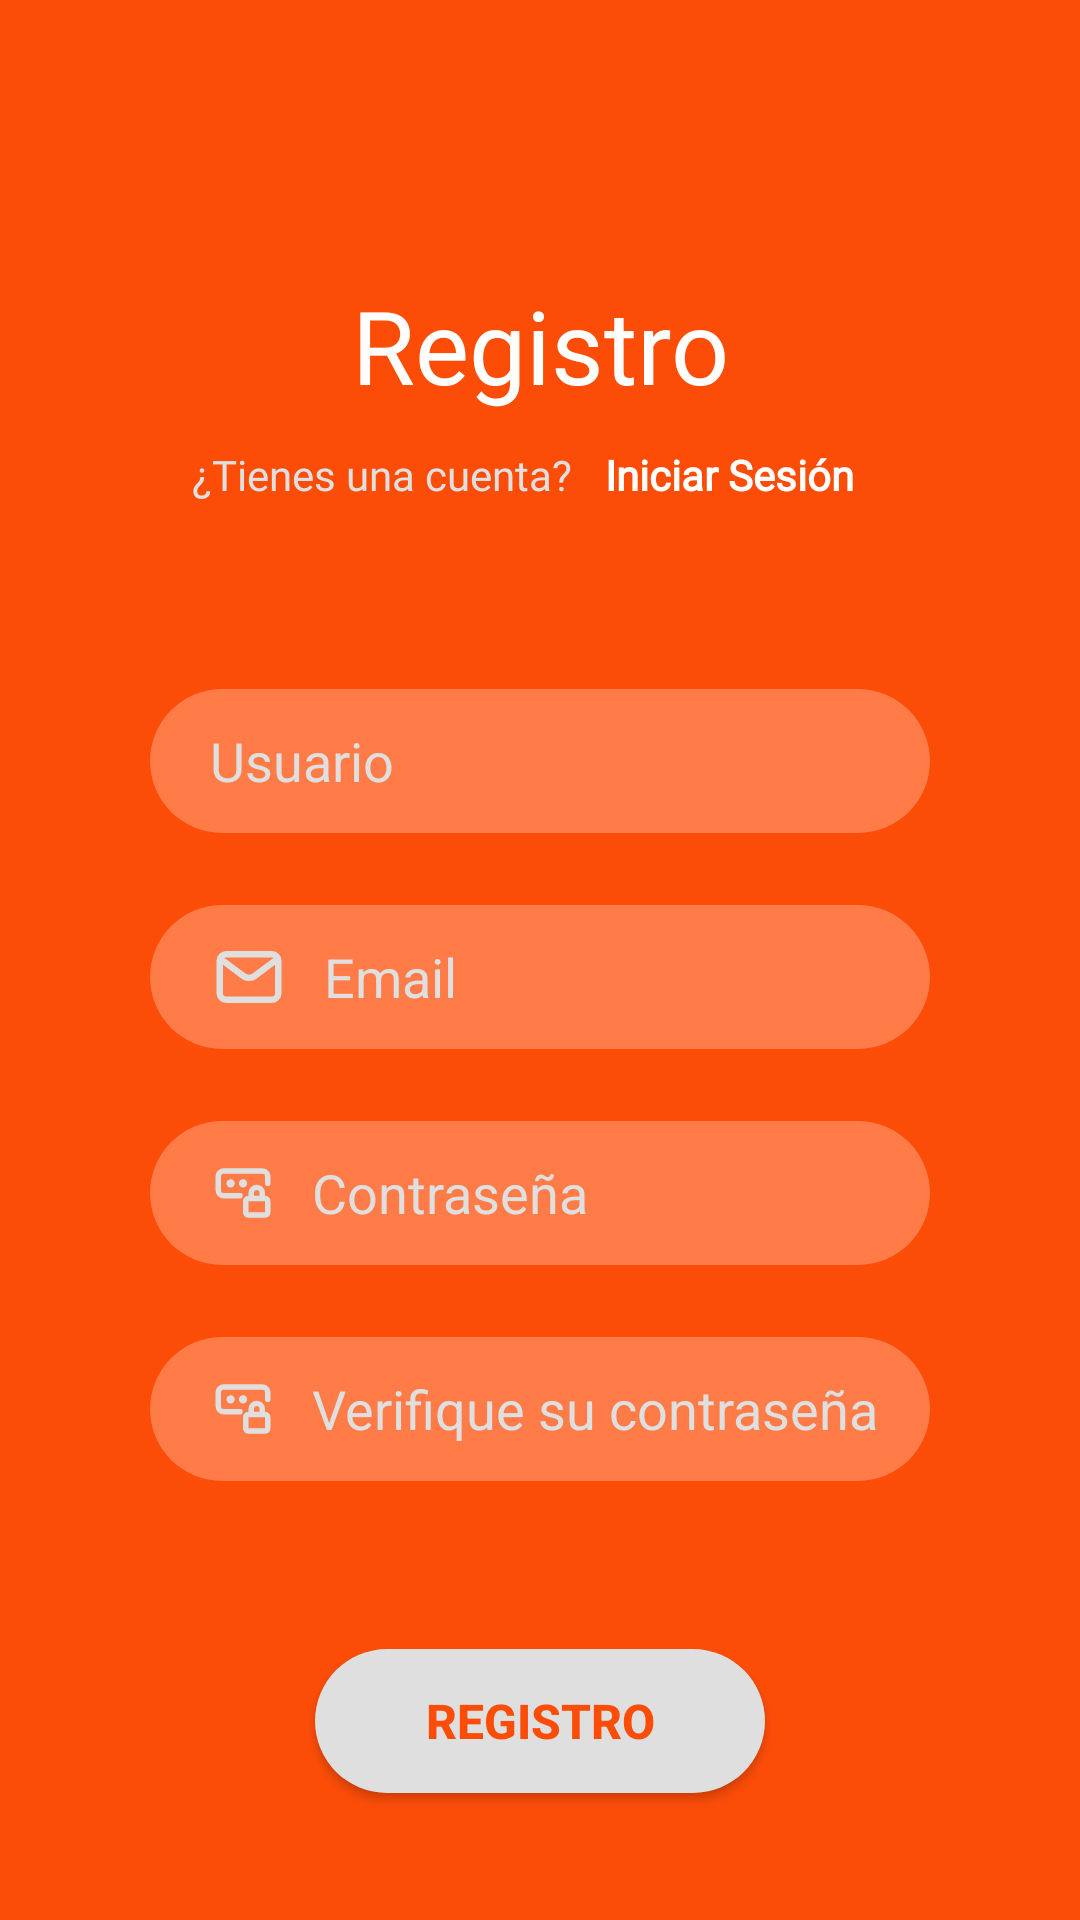

Layout XML and referenced resources for this Android screen:
<!-- AndroidManifest.xml: activity theme Theme.Design.NoActionBar -->
<!-- res/layout/activity_signup.xml -->
<?xml version="1.0" encoding="utf-8"?>
<androidx.constraintlayout.widget.ConstraintLayout xmlns:android="http://schemas.android.com/apk/res/android"
    xmlns:app="http://schemas.android.com/apk/res-auto"
    xmlns:tools="http://schemas.android.com/tools"
    android:layout_width="match_parent"
    android:layout_height="match_parent"
    android:background="@color/orange"
    tools:context=".SignupActivity">

    <LinearLayout
        android:id="@+id/linearLayout3"
        android:layout_width="match_parent"
        android:layout_height="match_parent"
        android:gravity="center"
        android:orientation="vertical"
        android:paddingLeft="50dp"
        android:paddingRight="50dp"
        android:paddingTop="50dp">

        <TextView
            android:id="@+id/signup_title"
            android:layout_width="match_parent"
            android:layout_height="wrap_content"
            android:fontFamily="@font/visby_font"
            android:gravity="center"
            android:text="@string/user_register"
            android:textColor="@color/white"
            android:textSize="34sp" />

        <Space
            android:layout_width="match_parent"
            android:layout_height="11dp" />

        <LinearLayout
            android:layout_width="match_parent"
            android:layout_height="30dp"
            android:orientation="horizontal">

            <TextView
                android:id="@+id/signup_no_account_text"
                android:layout_width="wrap_content"
                android:layout_height="wrap_content"
                android:layout_weight="1"
                android:fontFamily="@font/regular_font"
                android:gravity="end"
                android:paddingEnd="11dp"
                android:text="@string/user_have_account"
                android:textColor="@color/sub_minimal" />

            <TextView
                android:id="@+id/signup_go_login"
                android:layout_width="wrap_content"
                android:layout_height="wrap_content"
                android:layout_weight="1"
                android:fontFamily="@font/regular_font"
                android:linksClickable="true"
                android:paddingEnd="11dp"
                android:text="@string/user_login_action_lower"
                android:textColor="@color/white"
                android:textStyle="bold" />

        </LinearLayout>

        <Space
            android:layout_width="match_parent"
            android:layout_height="51dp" />

        <EditText
            android:id="@+id/signup_input_user"
            android:layout_width="match_parent"
            android:layout_height="wrap_content"
            android:autofillHints="text"
            android:background="@drawable/rounded_soft_orange_item_ui"
            android:drawableStart="@drawable/login_profile_icon"
            android:drawablePadding="12dp"
            android:drawableTint="@color/sub_minimal"
            android:ems="10"
            android:hint="@string/user_user"
            android:inputType="textEmailAddress"
            android:minHeight="48dp"
            android:paddingStart="20dp"
            android:textColor="@color/white"
            android:textColorHint="@color/sub_minimal"
            app:backgroundTint="@color/soft_orange" />

        <Space
            android:layout_width="match_parent"
            android:layout_height="24dp" />

        <EditText
            android:id="@+id/signup_input_email"
            android:layout_width="match_parent"
            android:layout_height="wrap_content"
            android:background="@drawable/rounded_soft_orange_item_ui"
            android:drawablePadding="12dp"
            android:drawableStart="@drawable/svg_email"
            android:drawableTint="@color/sub_minimal"
            android:ems="10"
            android:hint="@string/user_email"
            android:inputType="textPersonName"
            android:minHeight="48dp"
            android:paddingStart="20dp"
            android:textColor="@color/white"
            android:textColorHint="@color/sub_minimal"
            app:backgroundTint="@color/soft_orange" />

        <Space
            android:layout_width="match_parent"
            android:layout_height="24dp" />

        <EditText
            android:id="@+id/signup_input_password"
            android:layout_width="match_parent"
            android:layout_height="wrap_content"
            android:autofillHints="text"
            android:background="@drawable/rounded_soft_orange_item_ui"
            android:drawableStart="@drawable/svg_password"
            android:drawablePadding="12dp"
            android:drawableTint="@color/sub_minimal"
            android:ems="10"
            android:hint="@string/user_password"
            android:inputType="textPassword"
            android:minHeight="48dp"
            android:paddingStart="20dp"
            android:textColor="@color/white"
            android:textColorHint="@color/sub_minimal"
            app:backgroundTint="@color/soft_orange" />

        <Space
            android:layout_width="match_parent"
            android:layout_height="24dp" />

        <EditText
            android:id="@+id/signup_input_confirm_password"
            android:layout_width="match_parent"
            android:layout_height="wrap_content"
            android:autofillHints="text"
            android:background="@drawable/rounded_soft_orange_item_ui"
            android:drawableStart="@drawable/svg_password"
            android:drawablePadding="12dp"
            android:drawableTint="@color/sub_minimal"
            android:ems="10"
            android:hint="@string/user_verify_password"
            android:inputType="textPassword"
            android:minHeight="48dp"
            android:paddingStart="20dp"
            android:textColor="@color/white"
            android:textColorHint="@color/sub_minimal"
            app:backgroundTint="@color/soft_orange" />

        <Space
            android:layout_width="309dp"
            android:layout_height="56dp" />

        <Button
            android:id="@+id/signup_btn_action"
            android:layout_width="150dp"
            android:layout_height="wrap_content"
            android:background="@drawable/rounded_white_item_ui"
            android:gravity="center"
            android:padding="10dp"
            android:text="@string/user_register_upper"
            android:textColor="@color/orange"
            android:textSize="16sp"
            android:textStyle="bold"
            app:backgroundTint="@color/sub_minimal" />

    </LinearLayout>

    <ImageButton
        android:id="@+id/signup_go_back"
        android:layout_width="48dp"
        android:layout_height="48dp"
        android:background="@drawable/rounded_orange_item_ui"
        android:contentDescription="@string/user_have_account"
        android:src="@drawable/svg_left_arrow"
        app:layout_constraintStart_toStartOf="parent"
        app:layout_constraintTop_toTopOf="parent" />


</androidx.constraintlayout.widget.ConstraintLayout>
<!-- resources referenced by this layout -->
<resources>
  <color name="orange">#FC4D08</color>
  <color name="soft_orange">#FF7B47</color>
  <color name="sub_minimal">#DFDFDF</color>
  <color name="white">#FFFFFFFF</color>
  <!-- drawable login_profile_icon (drawable) -->
  <?xml version="1.0" encoding="utf-8"?>
  <layer-list xmlns:android="http://schemas.android.com/apk/res/android">
      <item
          android:drawable="@drawable/svg_profile"
          android:width="18sp"
          android:height="18sp"
          />
  </layer-list>
  <!-- drawable rounded_orange_item_ui (drawable) -->
  <?xml version="1.0" encoding="utf-8"?>
  <shape xmlns:android="http://schemas.android.com/apk/res/android">
      <solid android:color="@color/orange" />
      <corners
          android:bottomLeftRadius="100dp"
          android:bottomRightRadius="100dp"
          android:topLeftRadius="100dp"
          android:topRightRadius="100dp" />
  </shape>
  <!-- drawable rounded_soft_orange_item_ui (drawable) -->
  <?xml version="1.0" encoding="utf-8"?>
  <shape xmlns:android="http://schemas.android.com/apk/res/android">
      <solid android:color="@color/soft_orange" />
      <corners
          android:bottomLeftRadius="100dp"
          android:bottomRightRadius="100dp"
          android:topLeftRadius="100dp"
          android:topRightRadius="100dp" />
  </shape>
  <!-- drawable rounded_white_item_ui (drawable) -->
  <?xml version="1.0" encoding="utf-8"?>
  <shape xmlns:android="http://schemas.android.com/apk/res/android">
      <solid android:color="@color/white" />
      <corners
          android:bottomLeftRadius="100dp"
          android:bottomRightRadius="100dp"
          android:topLeftRadius="100dp"
          android:topRightRadius="100dp" />
  </shape>
  <!-- drawable svg_email (drawable) -->
  <vector android:height="26dp" android:viewportHeight="24"
      android:viewportWidth="24" android:width="26dp" xmlns:android="http://schemas.android.com/apk/res/android">
      <path android:fillColor="#00000000"
          android:pathData="M4,7L10.2,11.65C11.267,12.45 12.733,12.45 13.8,11.65L20,7"
          android:strokeColor="#000000" android:strokeLineCap="round"
          android:strokeLineJoin="round" android:strokeWidth="2"/>
      <path android:fillColor="#00000000"
          android:pathData="M5,5L19,5A2,2 0,0 1,21 7L21,17A2,2 0,0 1,19 19L5,19A2,2 0,0 1,3 17L3,7A2,2 0,0 1,5 5z"
          android:strokeColor="#000000" android:strokeLineCap="round" android:strokeWidth="2"/>
  </vector>
  <!-- drawable svg_password (drawable) -->
  <vector android:height="22dp" android:viewportHeight="24"
      android:viewportWidth="24" android:width="22dp" xmlns:android="http://schemas.android.com/apk/res/android">
      <path android:fillColor="#00000000"
          android:pathData="M21,8.5V6C21,4.895 20.105,4 19,4H5C3.895,4 3,4.895 3,6V11C3,12.105 3.895,13 5,13H10.875M19,14V12C19,10.895 18.105,10 17,10C15.895,10 15,10.895 15,12V14M14,20H20C20.552,20 21,19.552 21,19V15C21,14.448 20.552,14 20,14H14C13.448,14 13,14.448 13,15V19C13,19.552 13.448,20 14,20Z"
          android:strokeColor="#000000" android:strokeLineCap="round"
          android:strokeLineJoin="round" android:strokeWidth="2"/>
      <path android:fillColor="#000000" android:pathData="M7.5,8.5m-1.5,0a1.5,1.5 0,1 1,3 0a1.5,1.5 0,1 1,-3 0"/>
      <path android:fillColor="#000000" android:pathData="M12,8.5m-1.5,0a1.5,1.5 0,1 1,3 0a1.5,1.5 0,1 1,-3 0"/>
  </vector>
  <string name="user_email">Email</string>
  <string name="user_have_account">¿Tienes una cuenta?</string>
  <string name="user_login_action_lower">Iniciar Sesión</string>
  <string name="user_password">Contraseña</string>
  <string name="user_register">Registro</string>
  <string name="user_register_upper">REGISTRO</string>
  <string name="user_user">Usuario</string>
  <string name="user_verify_password">Verifique su contraseña</string>
</resources>
